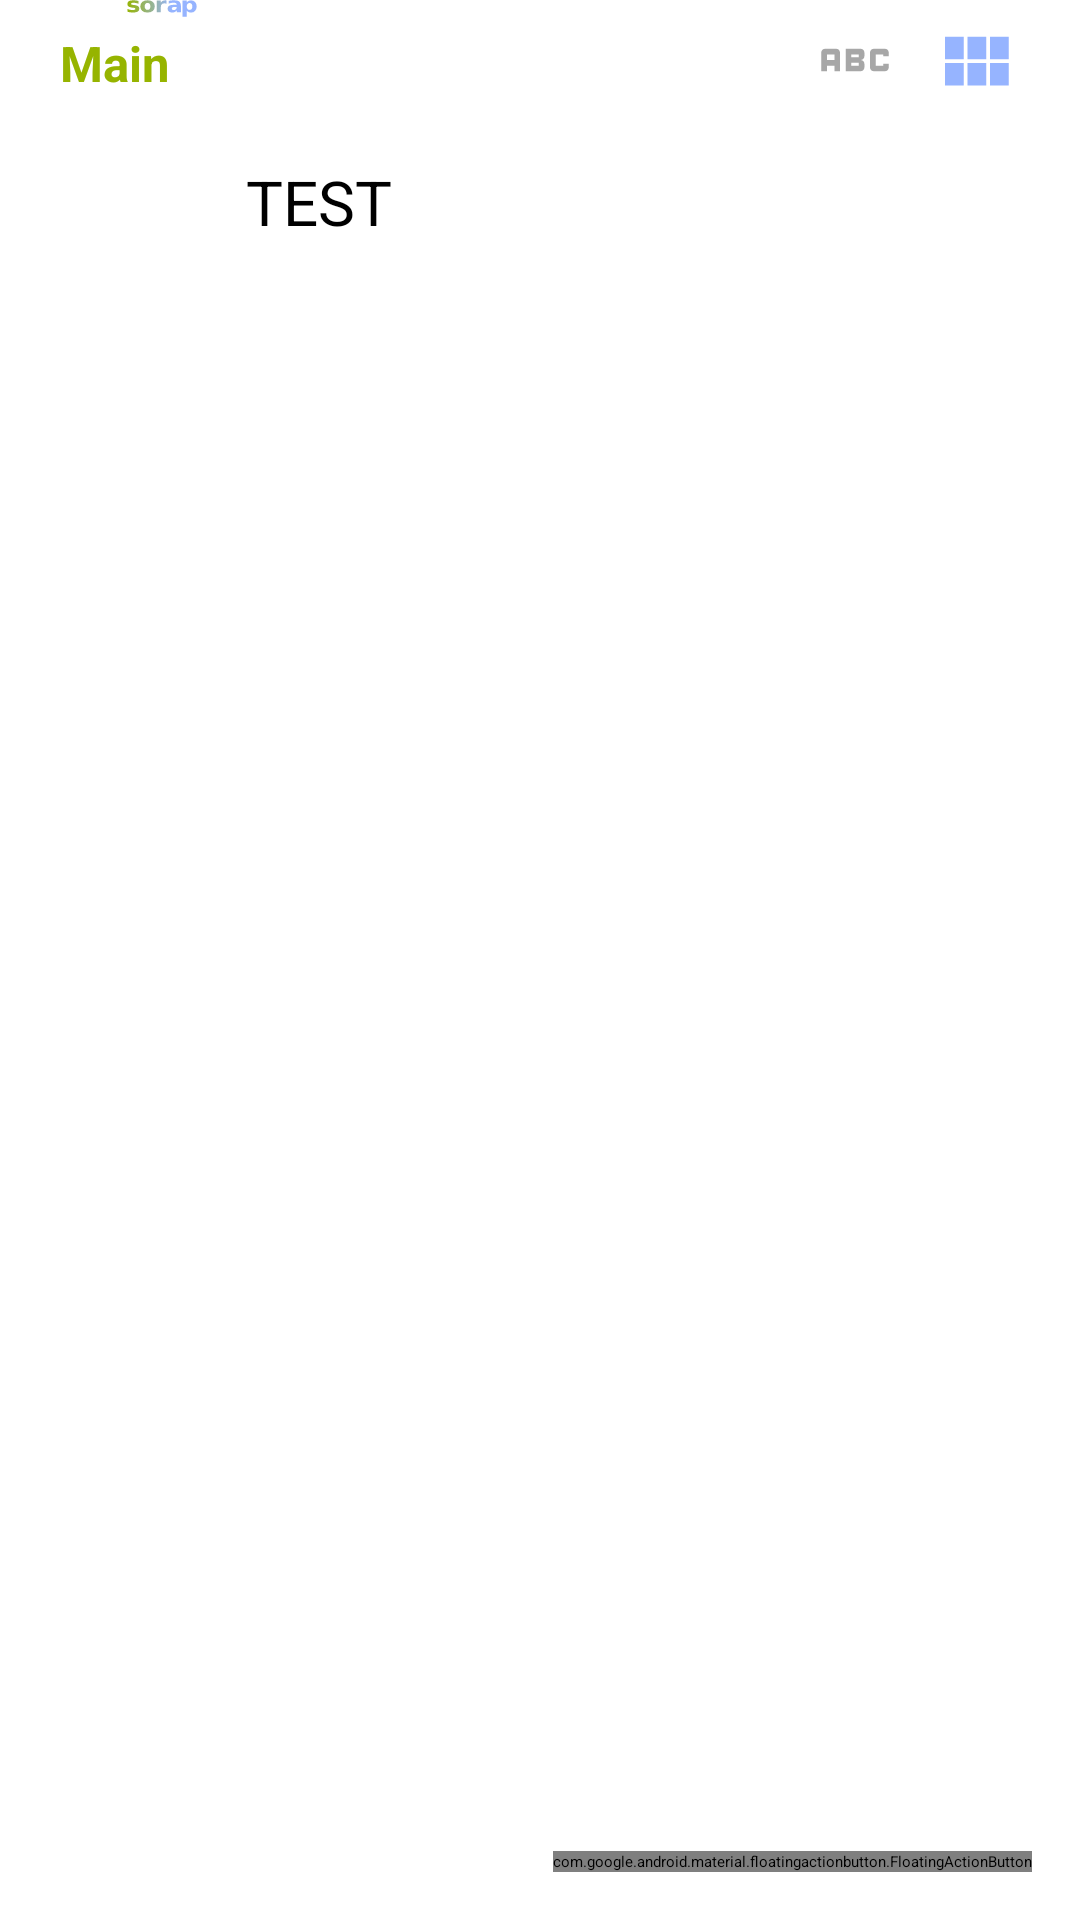

This screen was rendered from an Android layout file. Write that file and the resources it references.
<!-- AndroidManifest.xml: activity theme Theme.Sorap -->
<!-- res/layout/activity_main.xml -->
<?xml version="1.0" encoding="utf-8"?>
<androidx.constraintlayout.widget.ConstraintLayout xmlns:android="http://schemas.android.com/apk/res/android"
    xmlns:app="http://schemas.android.com/apk/res-auto"
    xmlns:tools="http://schemas.android.com/tools"
    android:layout_width="match_parent"
    android:layout_height="match_parent"
    tools:context=".MainActivity">

    <androidx.appcompat.widget.Toolbar
        android:id="@+id/toolbar"
        android:layout_width="match_parent"
        android:layout_height="?attr/actionBarSize"
        android:background="?attr/colorPrimary"
        android:elevation="4dp"
        android:theme="@style/ThemeOverlay.AppCompat.ActionBar"
        app:popupTheme="@style/ThemeOverlay.AppCompat.Light"
        app:layout_constraintTop_toTopOf="parent"/>

    <ImageView
        android:id="@+id/toolbar_textlogo"
        android:src="@drawable/ic_logo_text_color"
        app:layout_constraintStart_toStartOf="parent"
        app:layout_constraintTop_toTopOf="parent"
        android:layout_marginLeft="14dp"
        android:layout_width="80dp"
        android:layout_height="?attr/actionBarSize"
        android:elevation="4dp"/>

    <com.google.android.material.floatingactionbutton.FloatingActionButton
        android:id="@+id/fab"
        android:layout_width="wrap_content"
        android:layout_height="wrap_content"
        android:layout_gravity="end|bottom"
        app:layout_constraintEnd_toEndOf="parent"
        app:layout_constraintBottom_toBottomOf="parent"
        android:src="@drawable/ic_baseline_add_24"
        android:layout_margin="16dp"/>

    <View
        android:id="@+id/divider2"
        android:layout_width="match_parent"
        android:layout_height="1dp"
        android:background="?android:attr/listDivider"
        android:layout_marginTop="40dp"
        android:layout_marginHorizontal="20dp"
        app:layout_constraintTop_toBottomOf="@id/toolbar"/>

    <ImageButton
        android:id="@+id/sort_type"
        android:layout_width="30dp"
        android:layout_height="30dp"
        android:src="@drawable/ic_baseline_abc"
        android:background="@drawable/ic_baseline_transparent"
        app:layout_constraintTop_toBottomOf="@id/toolbar"
        app:layout_constraintEnd_toStartOf="@id/view_type"
        android:layout_marginRight="10dp"
        android:layout_marginTop="5dp"/>
    <ImageButton
        android:id="@+id/view_type"
        android:layout_width="30dp"
        android:layout_height="30dp"
        android:src="@drawable/ic_baseline_grid"
        android:background="@drawable/ic_baseline_transparent"
        app:layout_constraintTop_toBottomOf="@id/toolbar"
        app:layout_constraintEnd_toEndOf="parent"
        android:layout_marginRight="20dp"
        android:layout_marginTop="6dp"/>

    <TextView
        android:id="@+id/directory"
        android:layout_width="wrap_content"
        android:layout_height="wrap_content"
        app:layout_constraintTop_toBottomOf="@id/toolbar"
        app:layout_constraintStart_toStartOf="parent"
        android:layout_marginLeft="20dp"
        android:layout_marginTop="10dp"
        android:text="Main"
        android:textSize="8pt"
        android:textColor="@color/green_200"
        android:textStyle="bold"
        />

    <TextView
        android:id="@+id/test"
        android:layout_width="wrap_content"
        android:layout_height="wrap_content"
        android:text="TEST"
        android:textSize="10pt"
        app:layout_constraintBottom_toBottomOf="parent"
        app:layout_constraintEnd_toEndOf="parent"
        app:layout_constraintHorizontal_bias="0.263"
        app:layout_constraintStart_toStartOf="parent"
        app:layout_constraintTop_toTopOf="parent"
        app:layout_constraintVertical_bias="0.087" />


    <androidx.recyclerview.widget.RecyclerView
        android:id="@+id/recycler_view"
        android:layout_width="match_parent"
        android:layout_height="0dp"
        app:layout_constraintTop_toBottomOf="@id/divider2"
        app:layout_constraintBottom_toBottomOf="parent"/>


</androidx.constraintlayout.widget.ConstraintLayout>
<!-- resources referenced by this layout -->
<resources>
  <color name="green_200">#FF96B400</color>
  <!-- drawable ic_baseline_abc (drawable) -->
  <vector android:height="30dp" android:tint="#FFA7A7A7"
      android:viewportHeight="24" android:viewportWidth="24"
      android:width="30dp" xmlns:android="http://schemas.android.com/apk/res/android">
      <path android:fillColor="@android:color/white" android:pathData="M21,11h-1.5v-0.5h-2v3h2V13H21v1c0,0.55 -0.45,1 -1,1h-3c-0.55,0 -1,-0.45 -1,-1v-4c0,-0.55 0.45,-1 1,-1h3c0.55,0 1,0.45 1,1V11zM8,10v5H6.5v-1.5h-2V15H3v-5c0,-0.55 0.45,-1 1,-1h3C7.55,9 8,9.45 8,10zM6.5,10.5h-2V12h2V10.5zM13.5,12c0.55,0 1,0.45 1,1v1c0,0.55 -0.45,1 -1,1h-4V9h4c0.55,0 1,0.45 1,1v1C14.5,11.55 14.05,12 13.5,12zM11,10.5v0.75h2V10.5H11zM13,12.75h-2v0.75h2V12.75z"/>
  </vector>
  <!-- drawable ic_baseline_grid (drawable) -->
  <vector android:height="30dp" android:tint="#FF96B4FF"
      android:viewportHeight="24" android:viewportWidth="24"
      android:width="30dp" xmlns:android="http://schemas.android.com/apk/res/android">
      <path android:fillColor="@android:color/white" android:pathData="M4,11h5L9,5L4,5v6zM4,18h5v-6L4,12v6zM10,18h5v-6h-5v6zM16,18h5v-6h-5v6zM10,11h5L15,5h-5v6zM16,5v6h5L21,5h-5z"/>
  </vector>
  <!-- drawable ic_baseline_transparent (drawable) -->
  <vector android:alpha="0" android:height="48dp" android:tint="#000000"
      android:viewportHeight="24" android:viewportWidth="24"
      android:width="48dp" xmlns:android="http://schemas.android.com/apk/res/android">
      <path android:fillColor="@android:color/white" android:pathData="M2,12C2,6.48 6.48,2 12,2s10,4.48 10,10 -4.48,10 -10,10S2,17.52 2,12zM12,18c3.31,0 6,-2.69 6,-6s-2.69,-6 -6,-6 -6,2.69 -6,6 2.69,6 6,6z"/>
  </vector>
  <!-- drawable ic_logo_text_color: vector/xml drawable (drawable, 7634 chars, omitted) -->
</resources>
